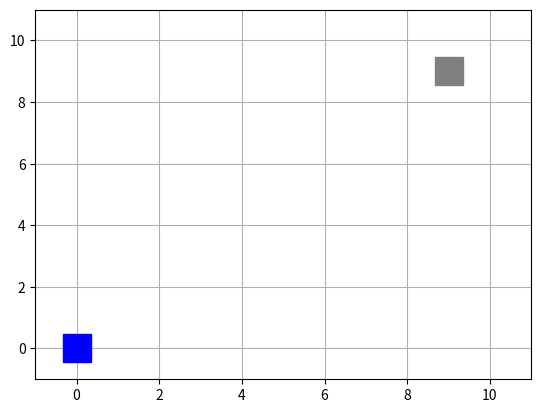

Here is the Python script that generated this plot:
'''
Tower Defense - AI development area


'''


import numpy as np
import matplotlib as mpl
import matplotlib.pyplot as plt
import matplotlib.animation as animation

# Offensive player
class OffensivePlayer:
    _resource = 0
    _health = 100

    def __init__(self, location):
        self._location = location
        #TODO: Update logic (intelligence) when new player is created

    def move_player(self, field):
        
        # Assume all moves are possible
        prop = np.ones(8)

        # Bias moves towards target
        if self.resource <= 0:
            resource_bias = np.array([0,0,2,6,2,0,0,0])
        else:
            resource_bias = np.array([2,0,0,0,0,0,2,6])

        # Distance between all possibilities
        if self.resource <= 0:
            x_goal = np.ones(8) * GOAL_LOCATION[0]
            y_goal = np.ones(8) * GOAL_LOCATION[1]
        else:
            x_goal = np.ones(8) * SPAWNING_LOCATION[0]
            y_goal = np.ones(8) * SPAWNING_LOCATION[1]

        x_move = np.empty(8)
        y_move = np.empty(8)
        for dir in range(len(compass_moves)):
            new_location = add_coordinates(self.location, compass_moves[dir])
            x_move[dir] = new_location[0]
            y_move[dir] = new_location[1]

        diffDist = 0.5 + (x_move - x_goal)**2 + (y_move - y_goal)**2
        diffDist = diffDist / np.min(diffDist)
        diffDist[diffDist > 1] = 0
        resource_bias = diffDist

        # Take out illegal moves
        legal_moves = np.ones(8)
        if self.location[0] == 0:
            legal_moves[[5, 6, 7]] = 0# No moves west
        if self.location[1] == 0:
            legal_moves[[0, 1, 7]] = 0 # No moves north
        if self.location[0] == (GRID_WIDTH - 1):
            legal_moves[[1, 2, 3]] = 0 # No moves east
        if self.location[1] == (GRID_HEIGHT - 1):
            legal_moves[[3, 4, 5]] = 0 # No moves south

        # compass_moves = [N, NE, E, SE, S, SW, W, NW]

        # Normalise distributions
        dist = self._normArray(legal_moves * (
            self._normArray(prop) + 
            self._normArray(resource_bias) * 3
        )
        )
        cumDist = np.cumsum(dist)
        rnd = np.random.rand(1)
        index = np.argmax(rnd <= cumDist)

        response = check_move(self, compass_moves[index], field)
        if response != None:
            print(f"Move error: {MOVE_ERRORS.get(response)}")

    def _normArray(self, arr):
        if sum(arr) == 0: return arr * 0
        return arr / sum(arr)

    @property
    def location(self):
        return self._location
    @location.setter
    def location(self, value):
        self._location = value

    @property
    def resource(self):
        return self._resource
    @resource.setter
    def resource(self, value):
        self._resource = value

    @property
    def health(self):
        return self._health
    @health.setter
    def health(self, value):
        self._health = value

class TurretPlayer:
    damage = 10

    def __init__(self):
        self._location = None

    def place_turret(self, field):
        location = (5,5)
        response = check_placement(self, location, field)
        if response != None:
            print(f"Move error: {PLACEMENT_ERRORS.get(response)}")

    def fire_turret(self, player_list):
        target_health = np.zeros(len(player_list))
        target_inRange = np.ones(len(player_list))
        for n in range(len(player_list)):
            target_health[n] = player_list[n].health
            if compare_coordinates(player_list[n].location, self.location) == COORD_COMPARISON.get('within 1 move'):
                target_inRange[n] = 100
        
        if max(target_inRange) < 100: return None # No targets

        # Targets
        index = np.argmin(target_health / target_inRange)
        response = check_shot(self, player_list[index])
        if response != None:
            print(f"Shooting error: {PLACEMENT_ERRORS.get(response)}")
            return None
        else:
            return index

    @property
    def location(self):
        return self._location
    @location.setter
    def location(self, value):
        self._location = value

def check_shot(turret, player):
    # Is target in range
    if compare_coordinates(player.location, turret.location) != COORD_COMPARISON.get('within 1 move'):
        return PLACEMENT_ERRORS.get('other')
    
    # Hit
    player.health -= turret.damage
    return None

def check_placement(turret, new_location, field):

    # If turret already there
    if (
        (field[new_location] == FIELD_KEY.get('turret')) or
        (field[new_location] == FIELD_KEY.get('player'))
    ):
        return PLACEMENT_ERRORS.get('space occupied')

    # If new location on field
    if (
        (new_location[0] < 0) or
        (new_location[1] < 0) or
        (new_location[0] > (GRID_WIDTH - 1)) or 
        (new_location[1] > (GRID_HEIGHT -1))
    ):
         return PLACEMENT_ERRORS.get('off field')
    
    # Requested move is acceptable
    turret.location = new_location
    return None


def check_move(player, move, field):
    # Calc. new location
    new_location = add_coordinates(player.location, move)
    # If new location empty
    if ((field[new_location] == FIELD_KEY.get('turret'))):
        return MOVE_ERRORS.get('space occupied')

    # If new location on field
    if (
        (new_location[0] < 0) or
        (new_location[1] < 0) or
        (new_location[0] > (GRID_WIDTH - 1)) or 
        (new_location[1] > (GRID_HEIGHT -1))
    ):
         return MOVE_ERRORS.get('off field')

    # Requested move is acceptable
    player.location = new_location
    return None

def add_coordinates(a, b):
        # TODO: Check inputs are valid
        return (a[0] + b[0], a[1] + b[1])

def compare_coordinates(a, b):
    # Same
    if ((a[0] == b[0]) and (a[1] == b[1])):
        return COORD_COMPARISON.get('same')
    # Within 1 move
    elif ((abs(a[0] - b[1]) <= 1) and (abs(a[1] - b[1]) <= 1)):
        return COORD_COMPARISON.get('within 1 move')
    else:
        return COORD_COMPARISON.get('other')

def init():
     point.set_data([], [])
     point_turret.set_data([], [])
     return home, goal, point, point_turret,

def update_plot(lists):
    x = []
    y = []
    for player in lists[0]:
        x.append(player.location[0])
        y.append(player.location[1])
    point.set_data(x, y)
    x = []
    y = []
    for turret in lists[1]:
        x.append(turret.location[0])
        y.append(turret.location[1])
    point_turret.set_data(x, y)

    return home, goal, point, point_turret,

def game_loop(field_grid):
    running = True
    turns = 0
    max_turns = 1000
    
    max_turrets_on_field = 1

    players_killed = 0
    max_players_killed = 10
    max_players_on_field = 10

    total_resource = 10
    goal_resource = total_resource
    spawn_resource = 0

    while running:

        field_grid = field_grid * 0

        ## Game turret?
        if len(turret_list) < max_turrets_on_field:
            turret_list.append(TurretPlayer())

        for turret in turret_list:
            if turret.location == None:
                turret.place_turret(field_grid)
            if ((turret.location != None) and (len(player_list) > 0)):
                field_grid[turret.location] = FIELD_KEY.get('turret')
                targetedPlayerIndex = turret.fire_turret(player_list)
                if targetedPlayerIndex != None:
                    # Check if still alive
                    if player_list[targetedPlayerIndex].health <= 0:
                        goal_resource += player_list[targetedPlayerIndex].resource
                        players_killed += 1 
                        player_list.pop(targetedPlayerIndex)

        ## Game spawn player?
        if ((len(player_list) < max_players_on_field) and ((players_killed + len(player_list)) < max_players_killed)) : 
            if len(player_list) <= spawn_resource / 2:
                player_list.append(OffensivePlayer(SPAWNING_LOCATION))

        ## Game select player
        for player in player_list:
            if player.health > 0:
                ## Game ask player to move, Player requests move, Game allows move or not
                player.move_player(field_grid)
                field_grid[player.location] = FIELD_KEY.get('player')

                ## Game assesses impact of move
                if compare_coordinates(player.location, GOAL_LOCATION) == COORD_COMPARISON.get('same'):
                    if goal_resource > 0: 
                        player.resource += 1
                        goal_resource -= 1
                        print(f"Resource update - Goal: {goal_resource}, Spawn: {spawn_resource} (No. Players: {len(player_list)}, killed: {players_killed})")
                if compare_coordinates(player.location, SPAWNING_LOCATION) == COORD_COMPARISON.get('same'):
                    if player.resource > 0:
                        spawn_resource += player.resource
                        player.resource = 0
                        print(f"Resource update - Goal: {goal_resource}, Spawn: {spawn_resource} (No. Players: {len(player_list)}, killed: {players_killed})")

        ## Update graphics
        # print(field_grid)
        yield player_list, turret_list

        ## Loop delay 
        if players_killed >= max_players_killed:
            running = False
            print(f"All players were killed in {turns} turns")

        if spawn_resource >= total_resource:
            running = False
            print(f"All resource at spawn location in {turns} turns")

        turns += 1
        if turns >= max_turns: 
            running = False
            print(f"Turn {turns} complete, exit loop: {running}")
        


# 1. Initalise game

# Possible coordinate comparision
COORD_COMPARISON = {
    'same': 1,
    'within 1 move': 2,
    'other': 3
}

# Possible move errors
MOVE_ERRORS = {
    'off field': 1, 
    'space occupied': 2,
    'other': 3
}

# Field grid
FIELD_KEY = {
    'empty': 0,
    'player': 1,
    'turret': 2,
    'spawn': 3,
    'goal': 4
}

PLACEMENT_ERRORS = MOVE_ERRORS

# Possible moves
N  = (0, -1)
S  = (0, 1)
E  = (1, 0)
W  = (-1, 0)
NE = (1, -1)
NW = (-1, -1)
SE = (1, 1)
SW = (-1, 1)

compass_moves = [N, NE, E, SE, S, SW, W, NW]

# Define grid
GRID_WIDTH = 10
GRID_HEIGHT = 10

# Set key locations
SPAWNING_LOCATION = (0, 0)
GOAL_LOCATION = (GRID_HEIGHT - 1, GRID_WIDTH - 1)

# Initialise game tracking 
field_grid = np.zeros([GRID_HEIGHT, GRID_WIDTH], dtype=int)
player_list = []
turret_list = []

# Setup plot
fig, ax = plt.subplots()
ax.set_xlim([-1, GRID_WIDTH + 1])
ax.set_ylim([-1, GRID_HEIGHT + 1])
ax.grid(True)

cmap = mpl.colormaps['viridis']
color_list = cmap.resampled(10).colors

point, = ax.plot([], [], 'o', color = 'red')
point_turret, = ax.plot([], [], 'P', color = 'green', ms = 20)
home, = ax.plot([SPAWNING_LOCATION[0]], [SPAWNING_LOCATION[1]], 's', color = 'blue', ms=20)
goal, = ax.plot([GOAL_LOCATION[0]], [GOAL_LOCATION[1]], 's', color = 'grey', ms=20)

# 2. Game loop

ani = animation.FuncAnimation(
     fig=fig,
     func=update_plot,
     frames=game_loop(field_grid),
     init_func=init,
     interval=100,
     blit=True,
     cache_frame_data=False,
     repeat=False
)
plt.show()
# Exit and clean up
